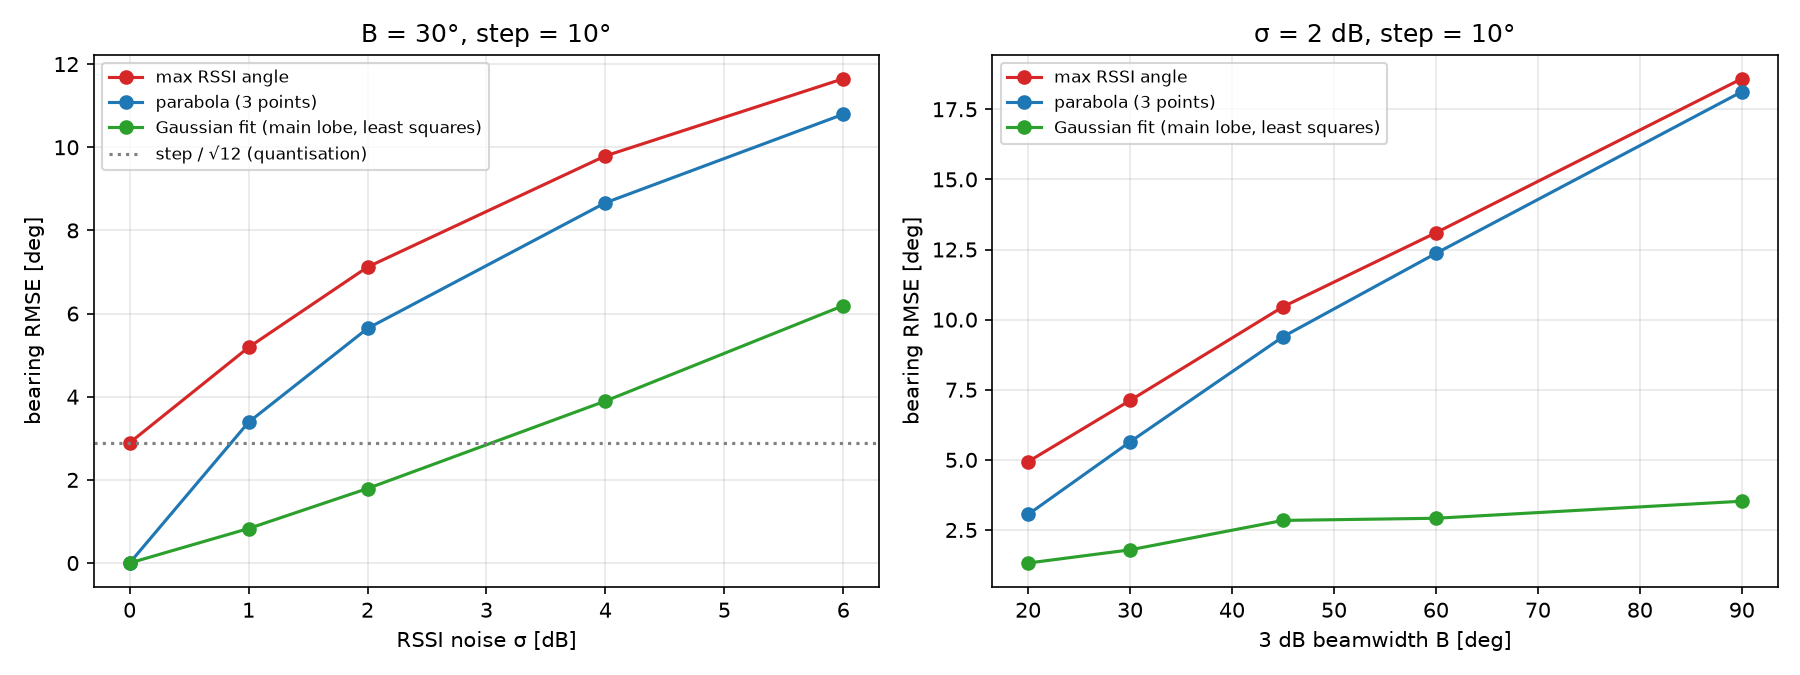

Data behind this chart, as committed beside it:
B_deg, sigma_db, yontem, rmse_deg, medyan_deg, p90_deg, max_deg
20.0, 0.0, tepe, 2.861, 2.438, 4.457, 4.999
20.0, 0.0, parabol, 6.60460843768206e-15, 0.0, 0.0, 2.842170943040401e-14
20.0, 0.0, gauss, 1.9101136817933622e-14, 0.0, 2.842170943040401e-14, 5.684341886080802e-14
20.0, 1.0, tepe, 3.692, 2.726, 6.049, 10.77
20.0, 1.0, parabol, 1.635, 1.029, 2.719, 5.915
20.0, 1.0, gauss, 0.6192, 0.4021, 1.031, 2.728
20.0, 2.0, tepe, 4.935, 3.61, 7.971, 14.63
20.0, 2.0, parabol, 3.055, 2.033, 4.968, 10.63
20.0, 2.0, gauss, 1.322, 0.8481, 2.146, 9.054
20.0, 4.0, tepe, 6.739, 4.793, 11.06, 23.13
20.0, 4.0, parabol, 5.184, 3.554, 8.582, 19.4
20.0, 4.0, gauss, 2.847, 1.782, 4.575, 14.79
20.0, 6.0, tepe, 8.034, 5.703, 13.3, 24.29
20.0, 6.0, parabol, 6.721, 4.705, 10.96, 20.65
20.0, 6.0, gauss, 4.376, 2.688, 6.814, 23.1
30.0, 0.0, tepe, 2.891, 2.496, 4.525, 4.998
30.0, 0.0, parabol, 1.6854497056951532e-14, 0.0, 2.842170943040401e-14, 5.684341886080802e-14
30.0, 0.0, gauss, 1.0545437293743498e-14, 0.0, 2.842170943040401e-14, 5.684341886080802e-14
30.0, 1.0, tepe, 5.186, 3.653, 8.708, 15.77
30.0, 1.0, parabol, 3.386, 2.251, 5.661, 11.58
30.0, 1.0, gauss, 0.8296, 0.5279, 1.366, 3.205
30.0, 2.0, tepe, 7.118, 5.066, 11.68, 21.57
30.0, 2.0, parabol, 5.642, 3.875, 9.327, 18.13
30.0, 2.0, gauss, 1.792, 1.16, 2.882, 8.706
30.0, 4.0, tepe, 9.792, 7.105, 16, 29.49
30.0, 4.0, parabol, 8.665, 6.135, 14.35, 25.3
30.0, 4.0, gauss, 3.896, 2.371, 6.241, 26.04
30.0, 6.0, tepe, 11.65, 8.336, 19.03, 38.27
30.0, 6.0, parabol, 10.79, 7.572, 17.62, 35.16
30.0, 6.0, gauss, 6.191, 3.806, 9.708, 35.25
45.0, 0.0, tepe, 2.905, 2.556, 4.509, 4.996
45.0, 0.0, parabol, 3.7612707962141134e-14, 2.842170943040401e-14, 5.684341886080802e-14, 1.1368683772161603e-13
45.0, 0.0, gauss, 2.092424701834939e-14, 0.0, 2.842170943040401e-14, 5.684341886080802e-14
45.0, 1.0, tepe, 7.456, 5.095, 12.46, 26.5
45.0, 1.0, parabol, 6.083, 4.117, 10.04, 22.09
45.0, 1.0, gauss, 1.288, 0.8483, 2.062, 5.787
45.0, 2.0, tepe, 10.46, 7.508, 17.22, 31.3
45.0, 2.0, parabol, 9.39, 6.747, 15.44, 30.21
45.0, 2.0, gauss, 2.841, 1.814, 4.524, 16.16
45.0, 4.0, tepe, 13.92, 9.885, 22.7, 48.5
45.0, 4.0, parabol, 13.23, 9.481, 21.51, 45.01
45.0, 4.0, gauss, 6.395, 3.827, 9.974, 43.07
45.0, 6.0, tepe, 16.45, 11.64, 26.91, 48.92
45.0, 6.0, parabol, 15.91, 11.01, 25.99, 48.5
45.0, 6.0, gauss, 9.66, 5.859, 15.09, 48.22
60.0, 0.0, tepe, 2.886, 2.494, 4.514, 4.999
60.0, 0.0, parabol, 6.220178390649691e-14, 5.684341886080802e-14, 1.1368683772161603e-13, 1.7053025658242404e-13
60.0, 0.0, gauss, 4.804866298173729e-14, 2.842170943040401e-14, 5.684341886080802e-14, 1.7053025658242404e-13
60.0, 1.0, tepe, 9.542, 6.658, 15.84, 30.42
60.0, 1.0, parabol, 8.504, 5.92, 14.03, 26.96
60.0, 1.0, gauss, 1.282, 0.8626, 2.077, 5.455
60.0, 2.0, tepe, 13.1, 9.142, 21.61, 40.28
60.0, 2.0, parabol, 12.36, 8.609, 20.31, 37.94
60.0, 2.0, gauss, 2.918, 1.878, 4.731, 16.12
60.0, 4.0, tepe, 18.04, 12.78, 29.73, 59.31
60.0, 4.0, parabol, 17.47, 12.38, 28.94, 56.08
60.0, 4.0, gauss, 6.217, 3.854, 10, 39.11
60.0, 6.0, tepe, 21.6, 15.39, 34.87, 69.5
60.0, 6.0, parabol, 21.19, 14.97, 34.12, 69.12
60.0, 6.0, gauss, 10.11, 6.026, 15.75, 52.11
... 15 more rows
